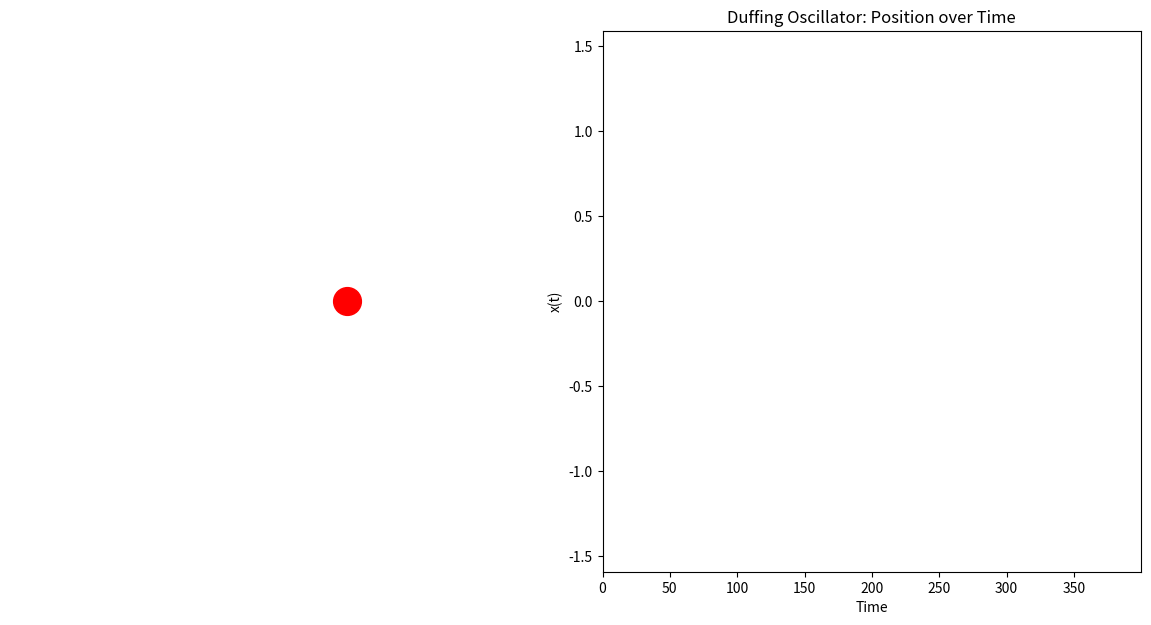

This figure's Python source:
# Duffing oscillator
import numpy as np
import matplotlib.pyplot as plt
from matplotlib.animation import FuncAnimation

# -----------------------
# Duffing振動子のパラメータ
# -----------------------
delta = 0.2       # 減衰
alpha = -1.0      # 線形バネ
beta = 2.0        # 非線形バネ
gamma = 0.3       # 外力振幅
omega = 1.2       # 外力周波数

dt = 0.1
steps = 4000

# -----------------------
# 初期条件
# -----------------------
x = 0.5
v = 0.0
x_list = []

# -----------------------
# 時間発展（オイラー法）
# -----------------------
for i in range(steps):
    t = i * dt
    a = -delta*v - alpha*x - beta*x**3 + gamma*np.cos(omega*t)
    v += a*dt
    x += v*dt
    x_list.append(x)

t_list = np.arange(0, steps*dt, dt)

# -----------------------
# アニメーション設定
# -----------------------
fig, (ax1, ax2) = plt.subplots(1, 2, figsize=(12, 6))
plt.tight_layout()

# --- 左：振動子アニメーション ---
ax1.set_xlim(-2, 2)
ax1.set_ylim(-0.5, 0.5)
ax1.set_aspect('equal')
ax1.axis('off')

(line,) = ax1.plot([], [], lw=2, color='gray')
(ball,) = ax1.plot([], [], 'o', markersize=20, color='red')

# --- 右：x(t) グラフ ---
ax2.set_xlim(0, t_list[-1])
ax2.set_ylim(min(x_list) - 0.5, max(x_list) + 0.5)
ax2.set_xlabel("Time")
ax2.set_ylabel("x(t)")
ax2.set_title("Duffing Oscillator: Position over Time")
(time_line,) = ax2.plot([], [], color='blue', lw=1.5)

def update(frame):
    pos = x_list[frame]
    ball.set_data([pos], [0])
    # 時間グラフ更新
    time_line.set_data(t_list[:frame], x_list[:frame])
    return line, ball, time_line

ani = FuncAnimation(fig, update, frames=len(x_list), interval=20, blit=True)
plt.show()
